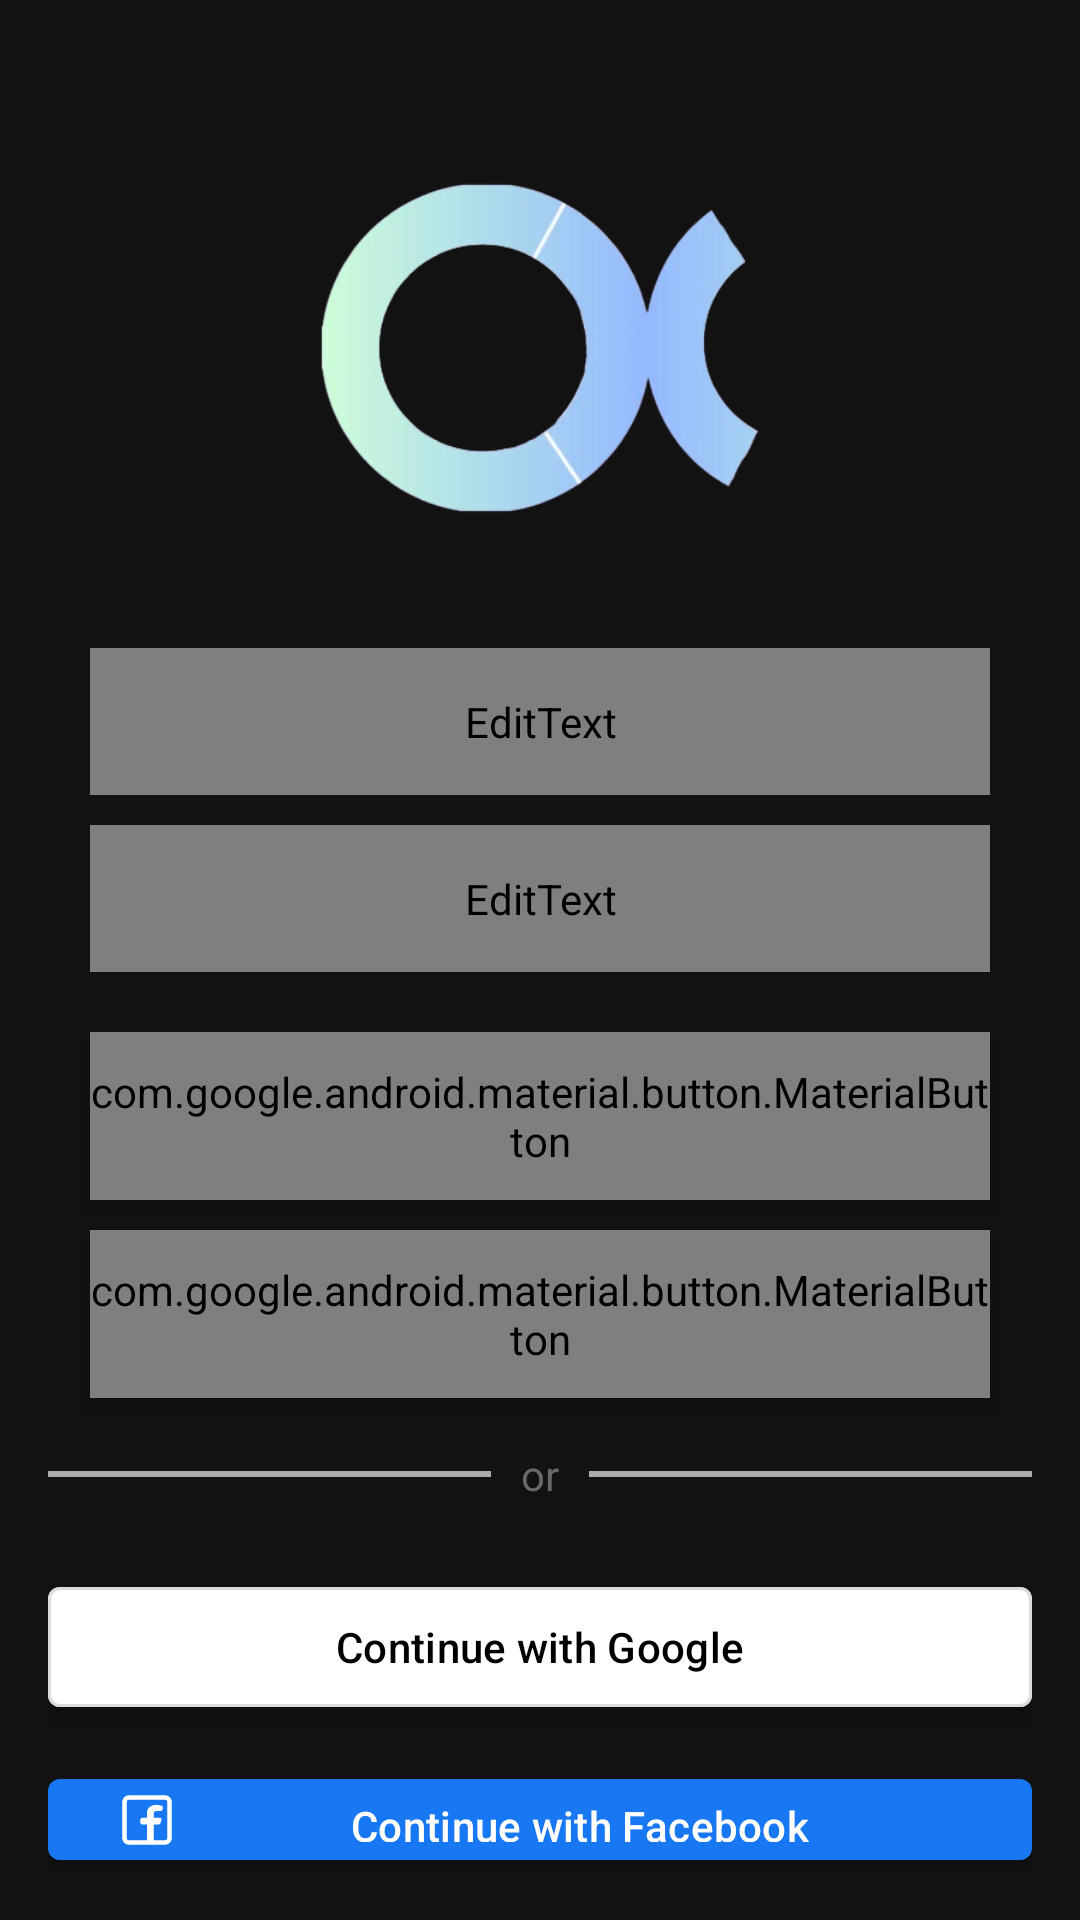

Write the Android layout XML for this screen, with the resource values it uses.
<!-- AndroidManifest.xml: activity theme Theme.CommuterX_java -->
<!-- res/layout/fragment_main.xml -->
<?xml version="1.0" encoding="utf-8"?>
<RelativeLayout xmlns:android="http://schemas.android.com/apk/res/android"
    xmlns:app="http://schemas.android.com/apk/res-auto"
    xmlns:tools="http://schemas.android.com/tools"
    android:layout_width="match_parent"
    android:layout_height="match_parent"
    android:orientation="vertical"
    android:gravity="center_horizontal"
    android:padding="16dp"
    android:background="#121212">

    <ImageView
        android:id="@+id/logo"
        android:layout_width="200dp"
        android:layout_height="200dp"
        android:src="@drawable/logo"
        android:layout_centerHorizontal="true"
        android:contentDescription="@string/logo" />

    <EditText
        android:layout_width="300dp"
        android:layout_height="wrap_content"
        android:id="@+id/registration_email"
        android:background="@drawable/edit_text_background"
        android:layout_below="@+id/logo"
        android:fontFamily="@font/nexa_font_family"
        android:hint="Enter Email"
        android:textColor="@color/white"
        android:textColorHint="@color/white"
        android:padding="15dp"
        android:layout_centerHorizontal="true"
        android:drawablePadding="10dp"
        />
    <EditText
        android:layout_width="300dp"
        android:layout_height="wrap_content"
        android:id="@+id/registration_password"
        android:background="@drawable/edit_text_background"
        android:layout_below="@+id/registration_email"
        android:fontFamily="@font/nexa_font_family"
        android:hint="Enter Password"
        android:inputType="textPassword"
        android:textColor="@color/white"
        android:textColorHint="@color/white"
        android:layout_margin="10dp"
        android:padding="15dp"
        android:layout_centerHorizontal="true"
        android:drawablePadding="10dp"
        />

    <com.google.android.material.button.MaterialButton
        android:layout_width="300dp"
        android:layout_height="56dp"
        android:id="@+id/btnLogin"
        android:layout_below="@+id/registration_password"
        android:text="Login"
        android:fontFamily="@font/nexa_font_family"
        android:textColor="#FFFFFF"
        app:backgroundTint="#2196F3"
        app:cornerRadius="28dp"
        android:elevation="4dp"
        android:layout_centerHorizontal="true"
        android:layout_marginTop="10dp"
        />

    <com.google.android.material.button.MaterialButton
        android:layout_width="300dp"
        android:layout_height="56dp"
        android:id="@+id/btnLogin2"
        android:layout_below="@+id/btnLogin"
        android:fontFamily="@font/nexa_font_family"
        android:text="Register"
        android:textColor="#FFFFFF"
        app:backgroundTint="#2196F3"
        app:cornerRadius="28dp"
        android:elevation="4dp"
        android:layout_centerHorizontal="true"
        android:layout_marginTop="10dp"
        />

    <LinearLayout
        android:id="@+id/linearlayout"
        android:layout_width="match_parent"
        android:layout_height="wrap_content"
        android:orientation="horizontal"
        android:layout_below="@id/btnLogin2"
        android:layout_centerHorizontal="true"
        android:layout_marginTop="16dp"
        android:gravity="center_vertical">

        <View
            android:id="@+id/horizontal_line1"
            android:layout_width="0dp"
            android:layout_height="2dp"
            android:layout_weight="1"
            android:background="@android:color/darker_gray"/>

        <TextView
            android:id="@+id/middle_text"
            android:layout_width="wrap_content"
            android:layout_height="wrap_content"
            android:layout_marginStart="10dp"
            android:layout_marginEnd="10dp"
            android:gravity="center"
            android:layout_gravity="center"
            android:text="or"
            android:textColor="#696969" />

        <View
            android:id="@+id/horizontal_line2"
            android:layout_width="0dp"
            android:layout_height="2dp"
            android:layout_weight="1"
            android:background="@android:color/darker_gray"/>
    </LinearLayout>

    <com.google.android.material.button.MaterialButton
        android:id="@+id/sign_in_button"
        android:layout_width="match_parent"
        android:layout_height="wrap_content"
        android:layout_below="@id/linearlayout"
        android:layout_marginTop="24dp"
        android:text="Continue with Google"
        android:textColor="@android:color/black"
        android:textAllCaps="false"
        app:backgroundTint="@color/button_background_color"
        app:cornerRadius="4dp"
        app:icon="@drawable/ic_google"
        app:iconGravity="start"
        app:iconTint="@null"
        app:iconPadding="8dp"
        android:stateListAnimator="@animator/button_state_list_anim"
        android:elevation="4dp"
        app:strokeColor="#DADCE0"
        app:strokeWidth="1dp" />

    <com.google.android.material.button.MaterialButton
        android:id="@+id/custom_facebook_button"
        android:layout_width="match_parent"
        android:layout_height="wrap_content"
        android:layout_below="@id/sign_in_button"
        android:layout_marginTop="16dp"
        android:text="Continue with Facebook"
        android:textColor="@android:color/white"
        android:textAllCaps="false"
        app:backgroundTint="#1877F2"
        app:cornerRadius="4dp"
        app:icon="@drawable/ic_facebook"
        app:iconGravity="start"
        app:iconTint="@android:color/white"
        app:iconPadding="8dp"
        android:stateListAnimator="@animator/button_state_list_anim"
        android:elevation="4dp" />

    <TextView
        android:id="@+id/help_text"
        android:layout_width="wrap_content"
        android:layout_height="wrap_content"
        android:layout_below="@id/custom_facebook_button"
        android:layout_centerHorizontal="true"
        android:layout_marginTop="30dp"
        android:text="Need help signing in?"
        android:textColor="#FFFFFF"
        android:textSize="14sp"
        android:fontFamily="@font/nexa_font_family" />

    <FrameLayout
        android:id="@+id/fragment_container"
        android:layout_width="match_parent"
        android:layout_height="match_parent"
        android:visibility="gone">


    </FrameLayout>



</RelativeLayout>
<!-- resources referenced by this layout -->
<resources>
  <color name="white">#FFFFFFFF</color>
  <!-- drawable edit_text_background (drawable) -->
  <?xml version="1.0" encoding="utf-8"?>
  <shape xmlns:android="http://schemas.android.com/apk/res/android">
      <solid android:color="#30FFFFFF" />
      <corners android:radius="8dp" />
  </shape>
  <!-- drawable ic_facebook (drawable) -->
  <vector xmlns:android="http://schemas.android.com/apk/res/android"
      android:width="800dp"
      android:height="800dp"
      android:viewportWidth="24"
      android:viewportHeight="24">
    <path
        android:pathData="M20,1C21.657,1 23,2.343 23,4V20C23,21.657 21.657,23 20,23H4C2.343,23 1,21.657 1,20V4C1,2.343 2.343,1 4,1H20ZM20,3C20.552,3 21,3.448 21,4V20C21,20.552 20.552,21 20,21H15V14H17.076C17.507,14 17.889,13.724 18.025,13.316L18.468,11.987C18.63,11.501 18.268,11 17.756,11H15V9C15,8.5 15.5,8 16,8H18C18.552,8 19,7.552 19,7V6.314C19,5.991 18.794,5.701 18.481,5.619C17.17,5.273 16,5.273 16,5.273C13.5,5.273 12,7 12,8.5V11H10C9.448,11 9,11.448 9,12V13C9,13.552 9.448,14 10,14H12V21H4C3.448,21 3,20.552 3,20V4C3,3.448 3.448,3 4,3H20Z"
        android:fillColor="#FFFFFF"
        android:fillType="evenOdd"/>
  </vector>
  <!-- drawable ic_google: webp bitmap (mipmap-hdpi, 2144 bytes) -->
  <!-- drawable logo: png bitmap (drawable, 69179 bytes) -->
  <string name="logo">Logo</string>
  <style name="Theme.CommuterX_java" parent="Theme.MaterialComponents.DayNight.DarkActionBar">
          
          <item name="colorPrimary">@android:color/transparent</item>
          <item name="colorPrimaryVariant">@android:color/transparent</item>
          <item name="colorOnPrimary">@color/white</item>
          <item name="colorControlHighlight">@android:color/transparent</item>
          
          <item name="android:selectableItemBackground">@android:color/transparent</item>
          <item name="android:selectableItemBackgroundBorderless">@android:color/transparent</item>
      </style>
</resources>
